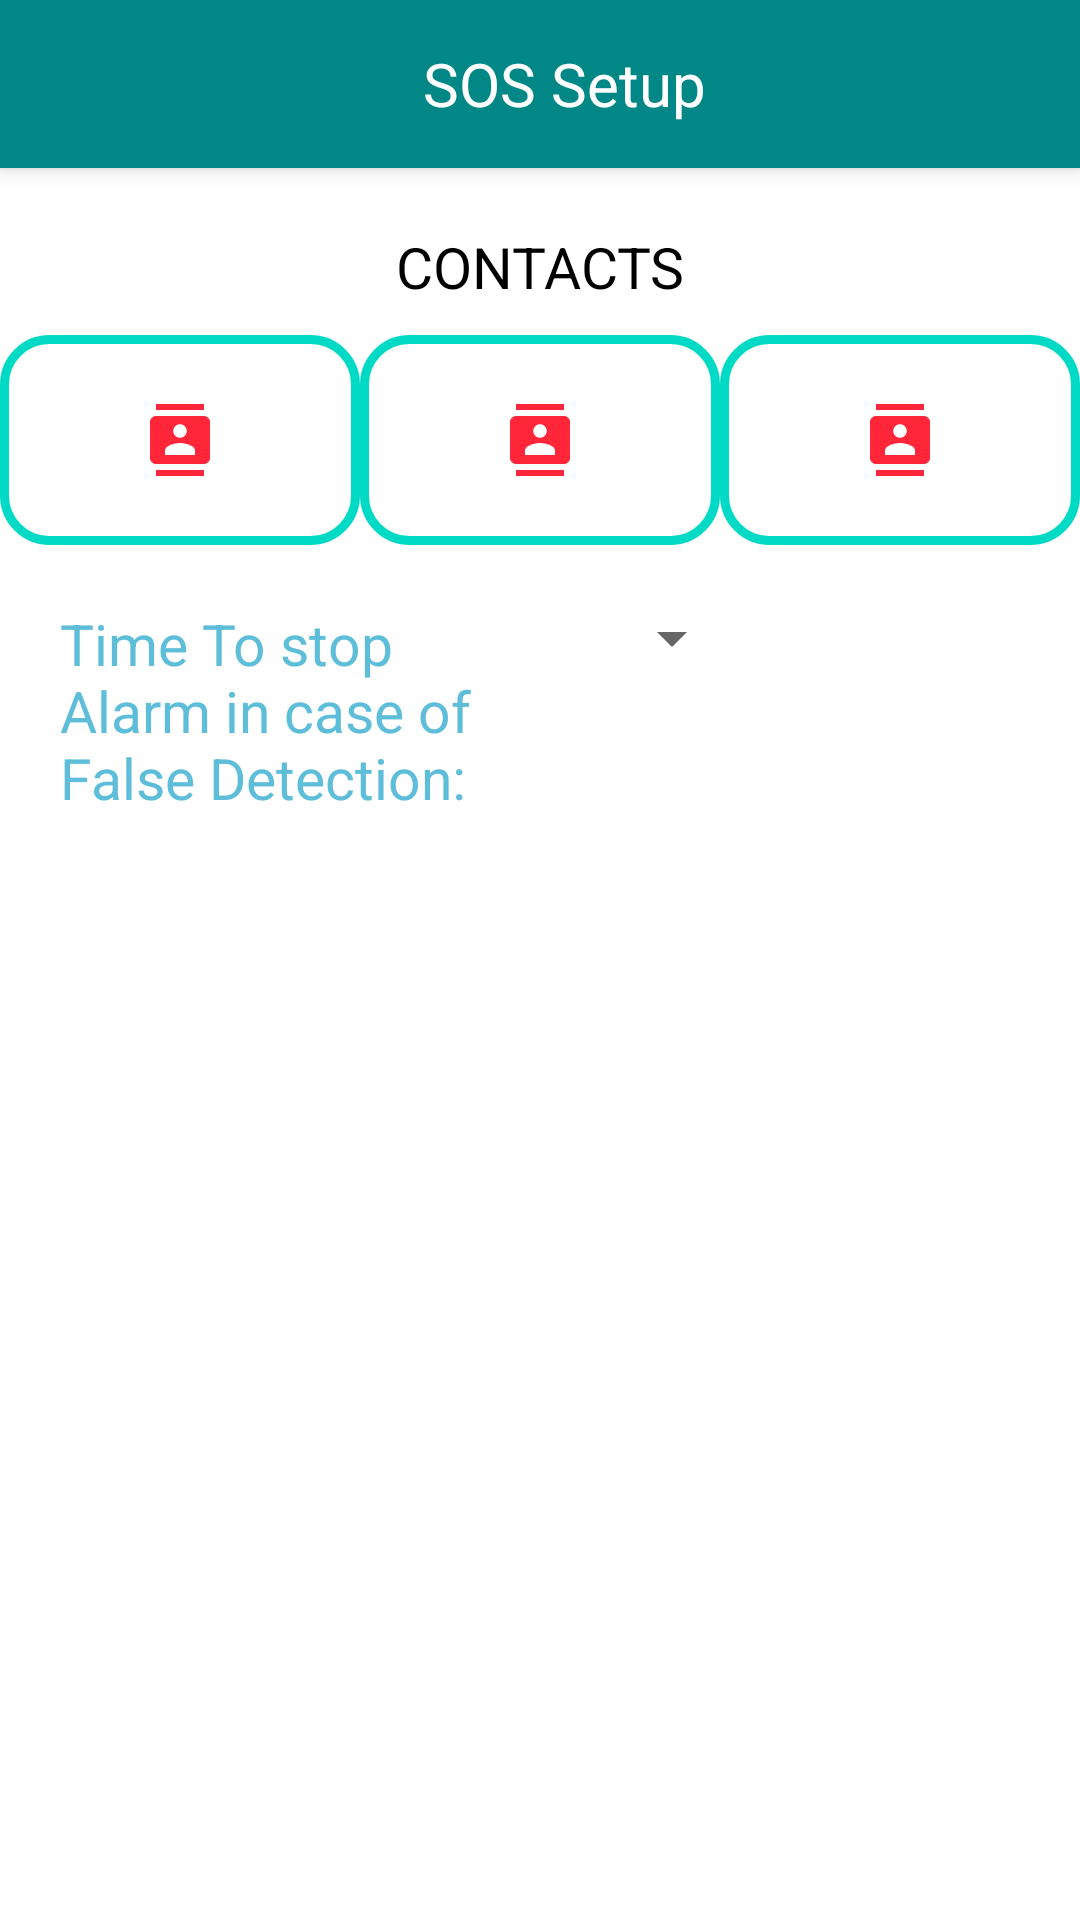

Android layout source for this screen:
<!-- AndroidManifest.xml: application theme Base.Theme.Rider_GPS_SOS -->
<!-- res/layout/activity_sos.xml -->
<?xml version="1.0" encoding="utf-8"?>
<RelativeLayout xmlns:android="http://schemas.android.com/apk/res/android"
    xmlns:app="http://schemas.android.com/apk/res-auto"
    xmlns:tools="http://schemas.android.com/tools"
    android:layout_width="match_parent"
    android:layout_height="match_parent"
    tools:context=".SosActivity">
    <androidx.appcompat.widget.Toolbar
        android:id="@+id/TBSos"
        android:layout_width="match_parent"
        android:layout_height="wrap_content"
        android:background="@color/teal_700"
        android:elevation="4dp"
        android:navigationIcon="@drawable/ic_baseline_arrow_back_24"
        android:pointerIcon="zoom_in">

        <ImageButton
            android:id="@+id/imgBtnSos"
            android:layout_width="wrap_content"
            android:layout_height="wrap_content"
            android:src="@drawable/ic_baseline_arrow_back_24"
            android:background="@color/teal_700"/>
        <TextView
            android:layout_width="match_parent"
            android:layout_height="wrap_content"
            android:textColor="@color/white"
            android:layout_marginLeft="10dp"
            android:text="SOS Setup"
            android:paddingHorizontal="20dp"
            android:gravity="center"
            android:textSize="20dp"
            />
    </androidx.appcompat.widget.Toolbar>
    <TextView
        android:id="@+id/txtContact"
        android:layout_width="match_parent"
        android:layout_height="wrap_content"
        android:layout_below="@+id/TBSos"
        android:text="CONTACTS"
        android:textSize="19sp"
        android:textColor="@color/black"
        android:textAlignment="center"
        android:layout_marginTop="20dp"
        />
    <LinearLayout
        android:layout_width="match_parent"
        android:layout_height="wrap_content"
        android:id="@+id/SosLL"
        android:layout_marginTop="10dp"
        android:layout_below="@+id/txtContact"
        android:orientation="horizontal">
        <ImageButton
            android:layout_width="wrap_content"
            android:layout_height="70dp"
            android:src="@drawable/contact_insert"
            android:layout_weight="1"

            android:background="@drawable/input_design"
            android:id="@+id/Sosimg1"/>
        <ImageButton
            android:layout_width="wrap_content"
            android:layout_height="70dp"
            android:src="@drawable/contact_insert"

            android:background="@drawable/input_design"
            android:layout_weight="1"
            android:id="@+id/Sosimg2"/>
        <ImageButton
            android:layout_width="wrap_content"
            android:layout_height="70dp"
            android:src="@drawable/contact_insert"
            android:background="@drawable/input_design"
            android:layout_weight="1"
            android:id="@+id/Sosimg3"/>
    </LinearLayout>
<TextView
    android:layout_width="200dp"
    android:layout_height="wrap_content"
    android:id="@+id/TxtTime"
    android:layout_below="@+id/SosLL"
    android:text="Time To stop Alarm in case of False Detection: "
    android:padding="20dp"
    android:textSize="19dp"
    android:textColor="@color/ColorPrimaryDark"/>


    <Spinner
        android:id="@+id/spinner2"
        android:layout_width="wrap_content"
        android:layout_height="wrap_content"
        android:layout_below="@+id/SosLL"
        android:layout_toRightOf="@+id/TxtTime"
        android:spinnerMode="dropdown"
        android:layout_marginTop="19dp" />
    <EditText
        android:layout_width="match_parent"
        android:layout_height="wrap_content"
        android:id="@+id/ContactPicker"
        android:layout_below="@+id/TxtTime"
        android:background="@drawable/input_design"
        android:padding="20dp"
        android:layout_margin="20dp"
        android:hint="@string/contact"
        android:textColorHint="@color/CustomBlue"
        android:textSize="19sp"
        android:textColor="@color/ColorPrimaryDark"
        android:visibility="invisible"
        android:inputType="phone"

        />
    <TextView
        android:layout_width="wrap_content"
        android:layout_height="wrap_content"
        android:id="@+id/DispSec"/>

    <Button
        android:id="@+id/btnConPick1"
        android:layout_width="match_parent"
        android:layout_height="wrap_content"
        android:layout_below="@+id/ContactPicker"
        android:layout_marginTop="5dp"
        android:layout_marginLeft="15dp"
        android:layout_marginRight="15dp"
        android:background="@drawable/button_design"
        android:padding="17dp"
        android:textAllCaps="false"
        android:textSize="18sp"
        android:text="Save"
        android:textColor="@android:color/white"
        android:visibility="invisible"
        />

    <EditText
        android:layout_width="match_parent"
        android:layout_height="wrap_content"
        android:id="@+id/ContactPicker2"
        android:layout_below="@+id/TxtTime"
        android:background="@drawable/input_design"
        android:padding="20dp"
        android:layout_margin="20dp"
        android:hint="@string/contact2"
        android:textColorHint="@color/CustomBlue"
        android:textSize="19sp"
        android:inputType="phone"
        android:textColor="@color/ColorPrimaryDark"
        android:visibility="invisible"
        />
    <Button
        android:id="@+id/btnConPick2"
        android:layout_width="match_parent"
        android:layout_height="wrap_content"
        android:layout_below="@+id/ContactPicker"
        android:layout_marginTop="5dp"
        android:layout_marginLeft="15dp"
        android:layout_marginRight="15dp"
        android:background="@drawable/button_design"
        android:padding="17dp"
        android:textAllCaps="false"
        android:textSize="18sp"
        android:text="Save"
        android:textColor="@android:color/white"
        android:visibility="invisible"
        />
    <EditText
        android:layout_width="match_parent"
        android:layout_height="wrap_content"
        android:id="@+id/ContactPicker3"
        android:layout_below="@+id/TxtTime"
        android:background="@drawable/input_design"
        android:padding="20dp"
        android:layout_margin="20dp"
        android:hint="@string/contact3"
        android:textColorHint="@color/CustomBlue"
        android:textSize="19sp"
        android:textColor="@color/ColorPrimaryDark"
        android:visibility="invisible"
        android:inputType="phone"
        />
    <Button
        android:id="@+id/btnConPick3"
        android:layout_width="match_parent"
        android:layout_height="wrap_content"
        android:layout_below="@+id/ContactPicker"
        android:layout_marginTop="5dp"
        android:layout_marginLeft="15dp"
        android:layout_marginRight="15dp"
        android:background="@drawable/button_design"
        android:padding="17dp"
        android:textAllCaps="false"
        android:textSize="18sp"
        android:text="Save"
        android:textColor="@android:color/white"
        android:visibility="invisible"
        />

</RelativeLayout>
<!-- resources referenced by this layout -->
<resources>
  <color name="ColorPrimaryDark">#5ebeda</color>
  <color name="CustomBlue">#12FFFD</color>
  <color name="black">#FF000000</color>
  <color name="teal_700">#FF018786</color>
  <color name="white">#FFFFFFFF</color>
  <!-- drawable button_design (drawable) -->
  <?xml version="1.0" encoding="utf-8"?>
  <shape xmlns:android="http://schemas.android.com/apk/res/android">
      <solid android:color="@color/teal_200"/>
  
      <corners android:radius="15dp"/>
  
  </shape>
  <!-- drawable contact_insert (drawable) -->
  <vector android:alpha="0.9" android:height="24dp" android:tint="#FF0D23"
      android:viewportHeight="24" android:viewportWidth="24"
      android:width="24dp" xmlns:android="http://schemas.android.com/apk/res/android">
      <path android:fillColor="@android:color/white" android:pathData="M20,0L4,0v2h16L20,0zM4,24h16v-2L4,22v2zM20,4L4,4c-1.1,0 -2,0.9 -2,2v12c0,1.1 0.9,2 2,2h16c1.1,0 2,-0.9 2,-2L22,6c0,-1.1 -0.9,-2 -2,-2zM12,6.75c1.24,0 2.25,1.01 2.25,2.25s-1.01,2.25 -2.25,2.25S9.75,10.24 9.75,9 10.76,6.75 12,6.75zM17,17L7,17v-1.5c0,-1.67 3.33,-2.5 5,-2.5s5,0.83 5,2.5L17,17z"/>
  </vector>
  <!-- drawable input_design (drawable) -->
  <?xml version="1.0" encoding="utf-8"?>
  <shape xmlns:android="http://schemas.android.com/apk/res/android">
      <stroke android:color="@color/teal_200"
          android:width="3dp"/>
      <corners android:radius="15dp"/>
  
  </shape>
  <string name="contact">First Contact</string>
  <string name="contact2">Second Contact</string>
  <string name="contact3">Third Contact</string>
  <style name="Base.Theme.Rider_GPS_SOS" parent="Theme.MaterialComponents.DayNight.NoActionBar">
          
          <item name="colorPrimary">@color/teal_200</item>
          <item name="colorPrimaryVariant">@color/teal_700</item>
          <item name="colorOnPrimary">@color/white</item>
          
          <item name="colorSecondary">@color/purple_200</item>
          <item name="colorSecondaryVariant">@color/purple_700</item>
          <item name="colorOnSecondary">@color/black</item>
          
          <item name="android:statusBarColor" tools:targetApi="l">?attr/colorPrimaryVariant</item>
          
      </style>
  <color name="teal_200">#FF03DAC5</color>
  <color name="purple_200">#FFBB86FC</color>
  <color name="purple_700">#FF3700B3</color>
</resources>
